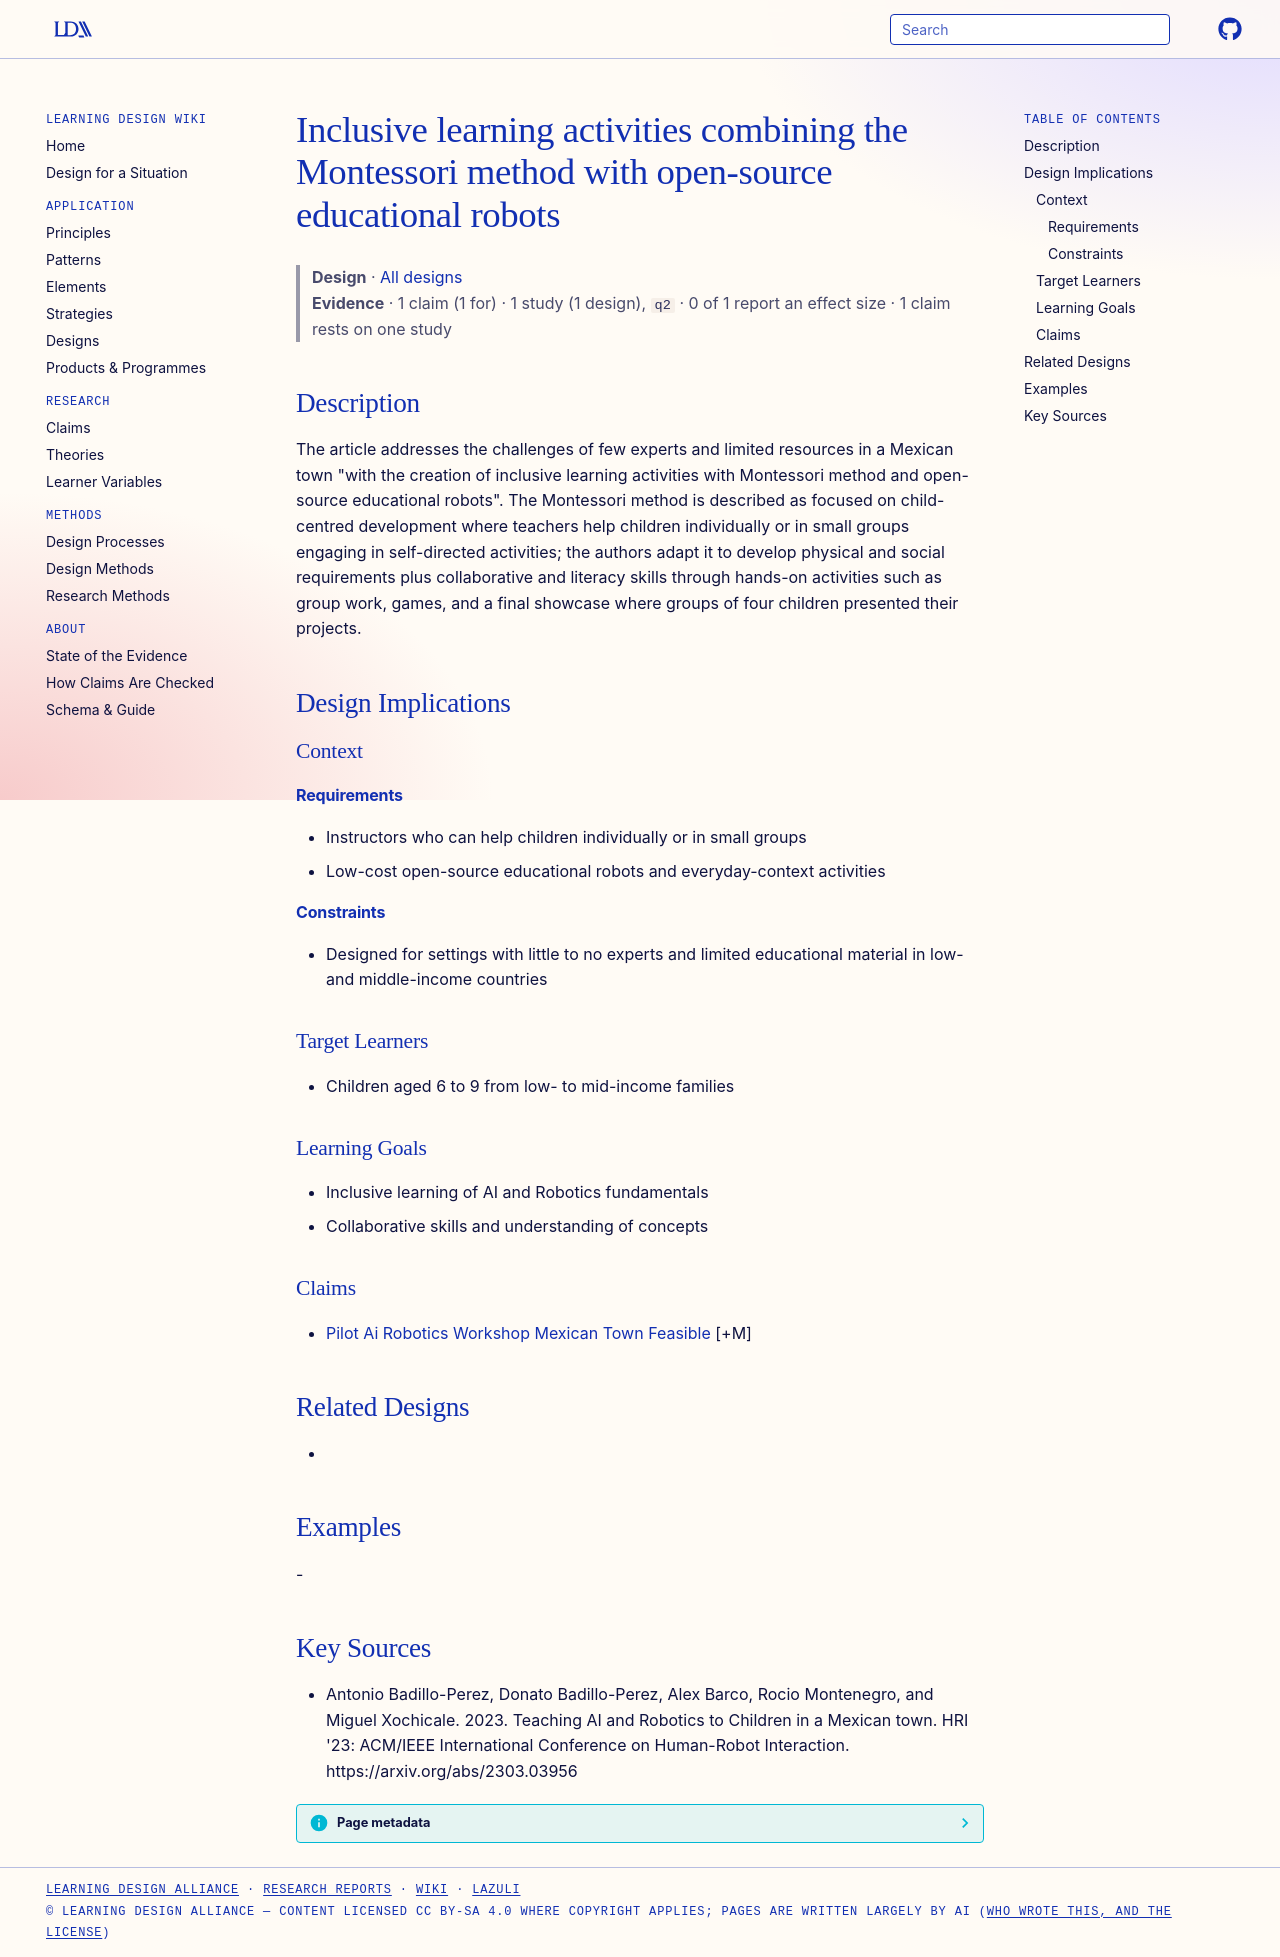

repository: Learning-Design-Alliance/learning-wiki · page: designs/montessori-open-source-robot-inclusive-activities/index.html · generator: mkdocs

---
type: design
id: montessori-open-source-robot-inclusive-activities
title: Inclusive learning activities combining the Montessori method with open-source educational robots
description: "The article addresses the challenges of few experts and limited resources in a Mexican town \"with the creation of inclusive learning activities with Montessori method and open-source educational robots\"."
status: review
generated:
  by: "process:settle-candidates"
  at: 2026-11-19
sources:
  - id: antonio-badillo-perez-2023
    resource: "https://arxiv.org/abs/2303.03956"
    title: "Antonio Badillo-Perez, Donato Badillo-Perez, Alex Barco, Rocio Montenegro, and Miguel Xochicale. 2023. Teaching AI and Robotics to Children in a Mexican town. HRI '23: ACM/IEEE International Conference on Human-Robot Interaction. https://arxiv.org/abs/2303.03956"
    author: Antonio Badillo-Perez, Donato Badillo-Perez, Alex Barco, Rocio Montenegro, and Miguel Xochicale
---

# Inclusive learning activities combining the Montessori method with open-source educational robots

> **Design** · [All designs](index.md)
> **Evidence** · 1 claim (1 for) · 1 study (1 design), `q2` · 0 of 1 report an effect size · 1 claim rests on one study

## Description
The article addresses the challenges of few experts and limited resources in a Mexican town "with the creation of inclusive learning activities with Montessori method and open-source educational robots". The Montessori method is described as focused on child-centred development where teachers help children individually or in small groups engaging in self-directed activities; the authors adapt it to develop physical and social requirements plus collaborative and literacy skills through hands-on activities such as group work, games, and a final showcase where groups of four children presented their projects.

## Design Implications

### Context
#### Requirements
- Instructors who can help children individually or in small groups
- Low-cost open-source educational robots and everyday-context activities
#### Constraints
- Designed for settings with little to no experts and limited educational material in low- and middle-income countries

### Target Learners
- Children aged 6 to 9 from low- to mid-income families

### Learning Goals
- Inclusive learning of AI and Robotics fundamentals
- Collaborative skills and understanding of concepts

### Claims
- [Pilot Ai Robotics Workshop Mexican Town Feasible](../claims/pilot-ai-robotics-workshop-mexican-town-feasible.md) [+M]

## Related Designs
- 

## Examples
-

## Key Sources
- Antonio Badillo-Perez, Donato Badillo-Perez, Alex Barco, Rocio Montenegro, and Miguel Xochicale. 2023. Teaching AI and Robotics to Children in a Mexican town. HRI '23: ACM/IEEE International Conference on Human-Robot Interaction. https://arxiv.org/abs/2303.03956
